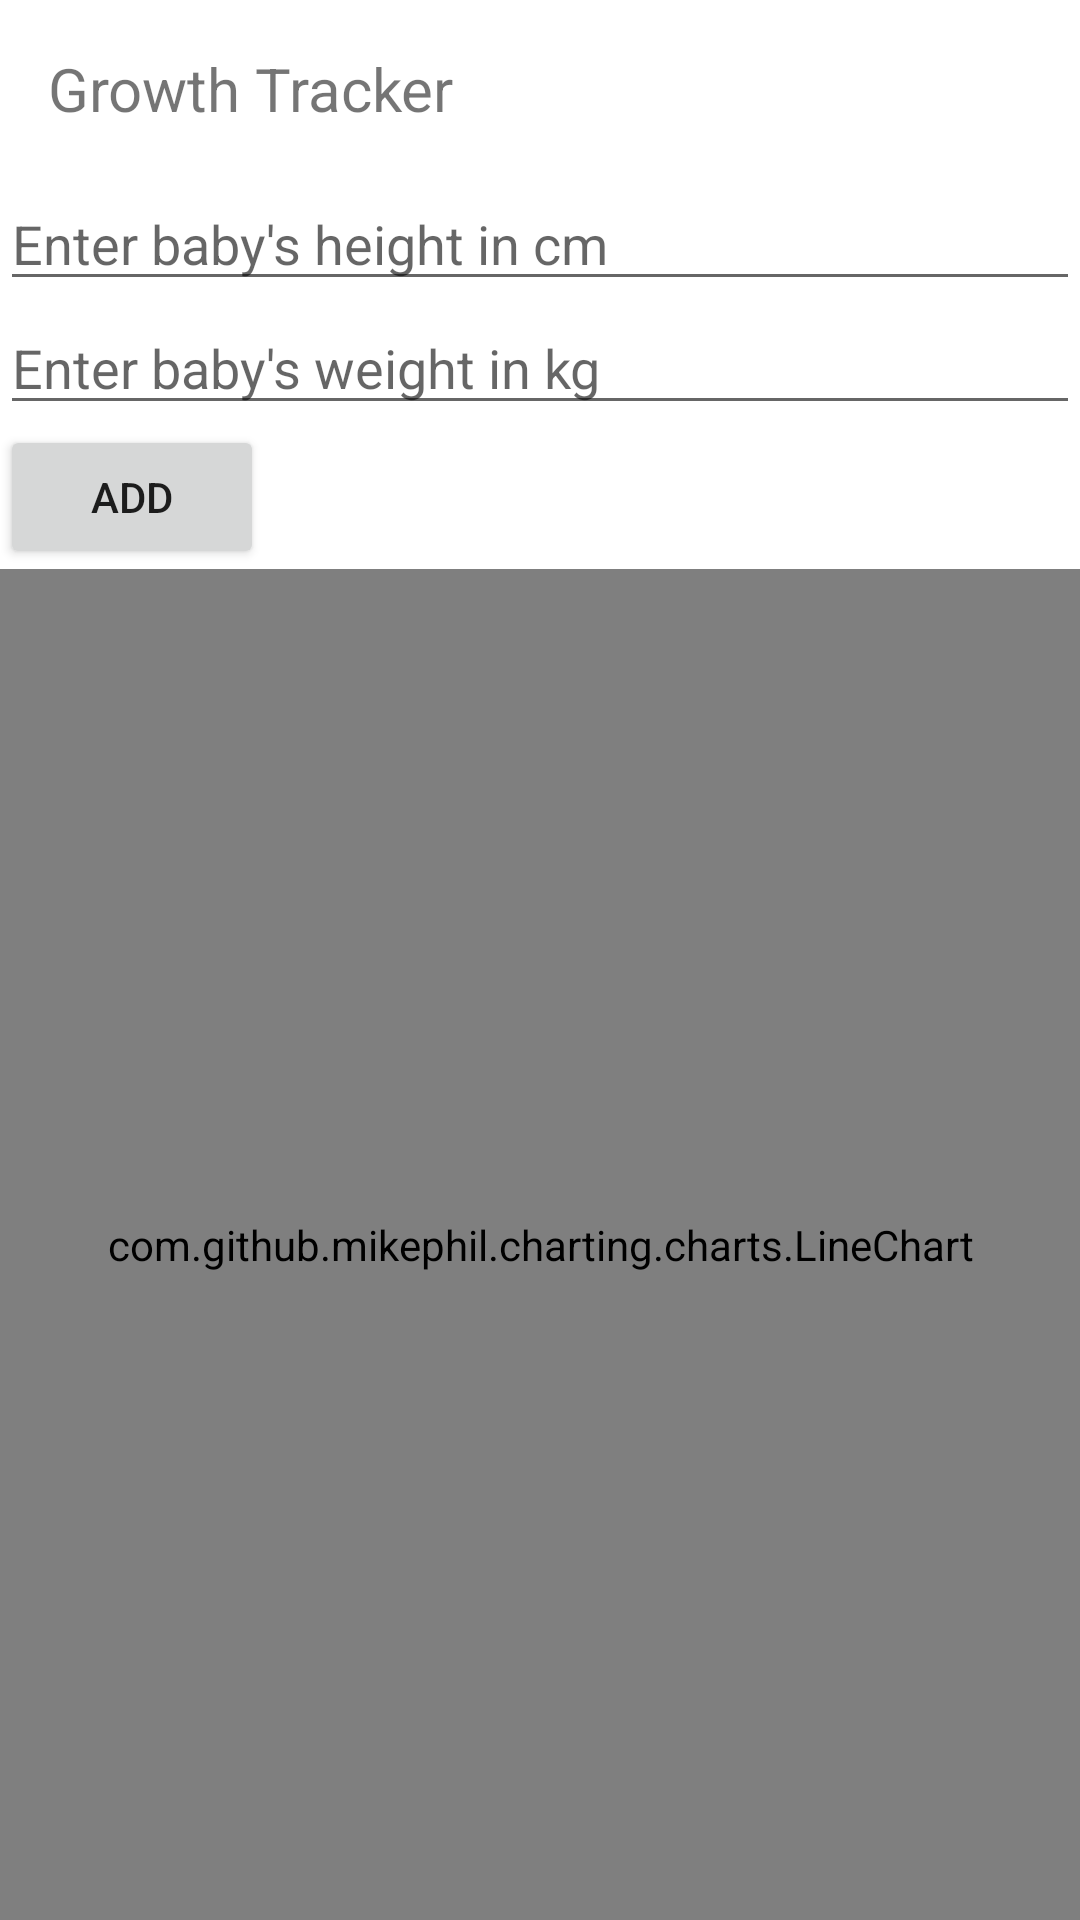

This screen was rendered from an Android layout file. Write that file and the resources it references.
<!-- AndroidManifest.xml: application theme Theme.BabyApp2 -->
<!-- res/layout/activity_growth_tracker.xml -->
<?xml version="1.0" encoding="utf-8"?>
<androidx.constraintlayout.widget.ConstraintLayout xmlns:android="http://schemas.android.com/apk/res/android"
    xmlns:app="http://schemas.android.com/apk/res-auto"
    xmlns:tools="http://schemas.android.com/tools"
    android:layout_width="match_parent"
    android:layout_height="match_parent"
    tools:context=".GrowthTracker">

    <LinearLayout
        android:layout_width="match_parent"
        android:layout_height="match_parent"
        android:orientation="vertical">

        <TextView
            android:id="@+id/title"
            android:layout_width="wrap_content"
            android:layout_height="wrap_content"
            android:text="Growth Tracker"
            android:textSize="20sp"
            android:padding="16dp"/>

        <EditText
            android:id="@+id/height"
            android:layout_width="match_parent"
            android:layout_height="wrap_content"
            android:hint="Enter baby's height in cm"/>

        <EditText
            android:id="@+id/weight"
            android:layout_width="match_parent"
            android:layout_height="wrap_content"
            android:hint="Enter baby's weight in kg"/>

        <Button
            android:id="@+id/add_entry"
            android:layout_width="wrap_content"
            android:layout_height="wrap_content"
            android:onClick="onAddEntryButtonClick"
            android:text="Add" />

        <com.github.mikephil.charting.charts.LineChart
            android:id="@+id/chart"
            android:layout_width="match_parent"
            android:layout_height="0dp"
            android:layout_weight="1"/>

    </LinearLayout>


</androidx.constraintlayout.widget.ConstraintLayout>
<!-- resources referenced by this layout -->
<resources>
  <style name="Theme.BabyApp2" parent="Theme.MaterialComponents.DayNight.DarkActionBar">
          
          <item name="colorPrimary">#021ead</item>
          <item name="colorPrimaryVariant">#021ead</item>
          <item name="colorOnPrimary">@color/white</item>
          
          <item name="colorSecondary">@color/teal_200</item>
          <item name="colorSecondaryVariant">@color/teal_700</item>
          <item name="colorOnSecondary">@color/black</item>
          
          <item name="android:statusBarColor">?attr/colorPrimaryVariant</item>
          <item name="android:navigationBarColor">?attr/colorPrimaryVariant</item>
          
      </style>
  <!-- not gathered from this repository: default colours our renderer supplied (Android Studio template values) -->
  <color name="teal_200">#FF03DAC5</color>
  <color name="teal_700">#FF018786</color>
  <color name="black">#FF000000</color>
  <color name="white">#FFFFFFFF</color>
</resources>
